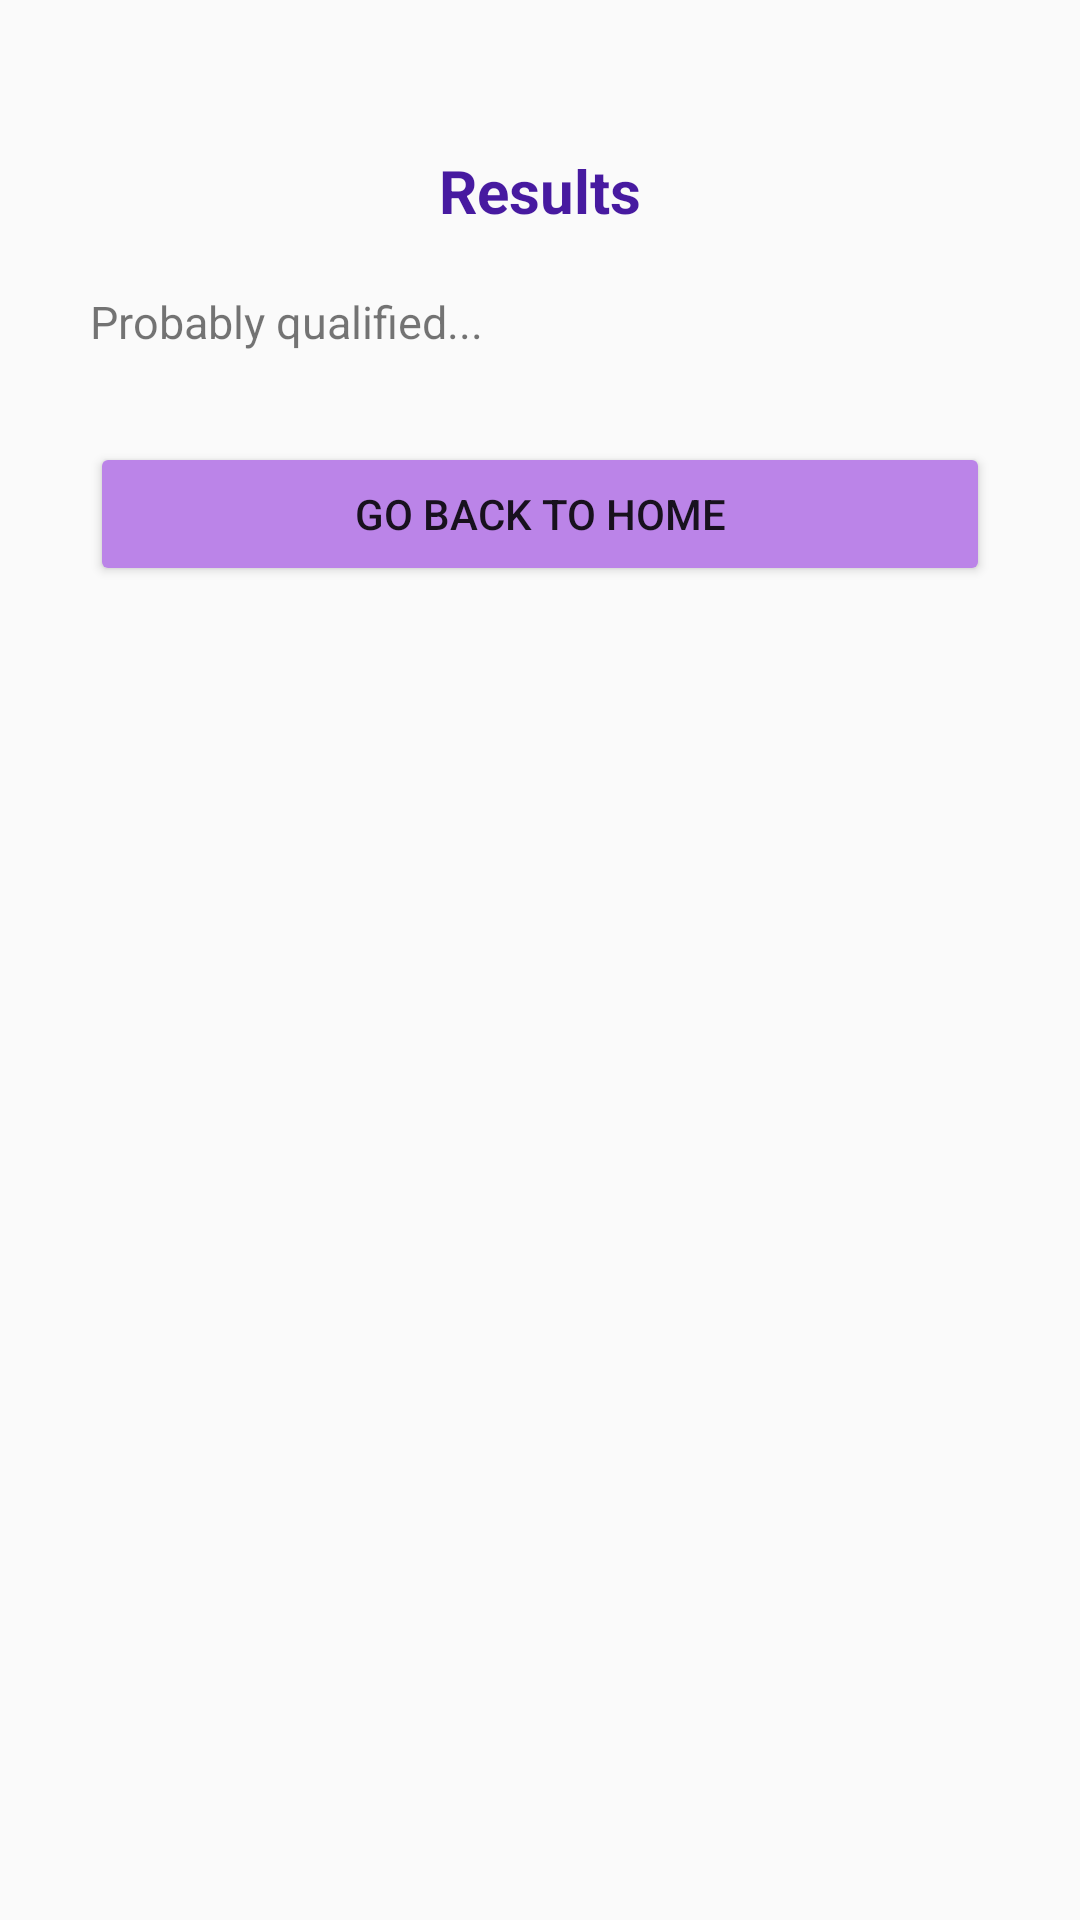

Reconstruct the res/layout file that produces this screen, plus the resources it refers to.
<!-- AndroidManifest.xml: application theme Theme.CSCB07Project -->
<!-- res/layout/post_activity_results.xml -->
<?xml version="1.0" encoding="utf-8"?>
<RelativeLayout xmlns:android="http://schemas.android.com/apk/res/android"
    xmlns:app="http://schemas.android.com/apk/res-auto"
    xmlns:tools="http://schemas.android.com/apk/res-auto"
    android:layout_width="match_parent"
    android:layout_height="match_parent"
    android:orientation="vertical"
    >

    
    <androidx.core.widget.NestedScrollView
        android:layout_width="match_parent"
        android:layout_height="wrap_content">

        
        <LinearLayout
            android:layout_width="match_parent"
            android:layout_height="wrap_content"
            android:orientation="vertical">

            <TextView
                android:layout_width="match_parent"
                android:layout_height="match_parent"
                android:gravity="center"
                android:layout_marginTop="50dp"
                android:textStyle="bold"
                android:textColor="#471AA0"
                android:id="@+id/random_title"
                android:text="Results"
                android:textSize="20sp"
                />

            
            <TextView
                android:id="@+id/resultDescription"
                android:layout_width="match_parent"
                android:layout_height="match_parent"
                android:layout_marginStart="30dp"
                android:layout_marginTop="20dp"
                android:gravity="left"
                android:text="Probably qualified..."
                android:textSize="15sp" />

            <Button
                android:id="@+id/nextButton"
                android:layout_width="match_parent"
                android:layout_height="wrap_content"
                android:layout_weight="1"
                android:layout_margin="30dp"
                app:backgroundTint="#BB84E8"
                android:text="Go back to Home"
                android:onClick="onClick"
                />

        </LinearLayout>
    </androidx.core.widget.NestedScrollView>
</RelativeLayout>
<!-- resources referenced by this layout -->
<resources>
  <style name="Theme.CSCB07Project" parent="Base.Theme.CSCB07Project" />
  <style name="Base.Theme.CSCB07Project" parent="Theme.AppCompat.Light">
          
          
      </style>
</resources>
